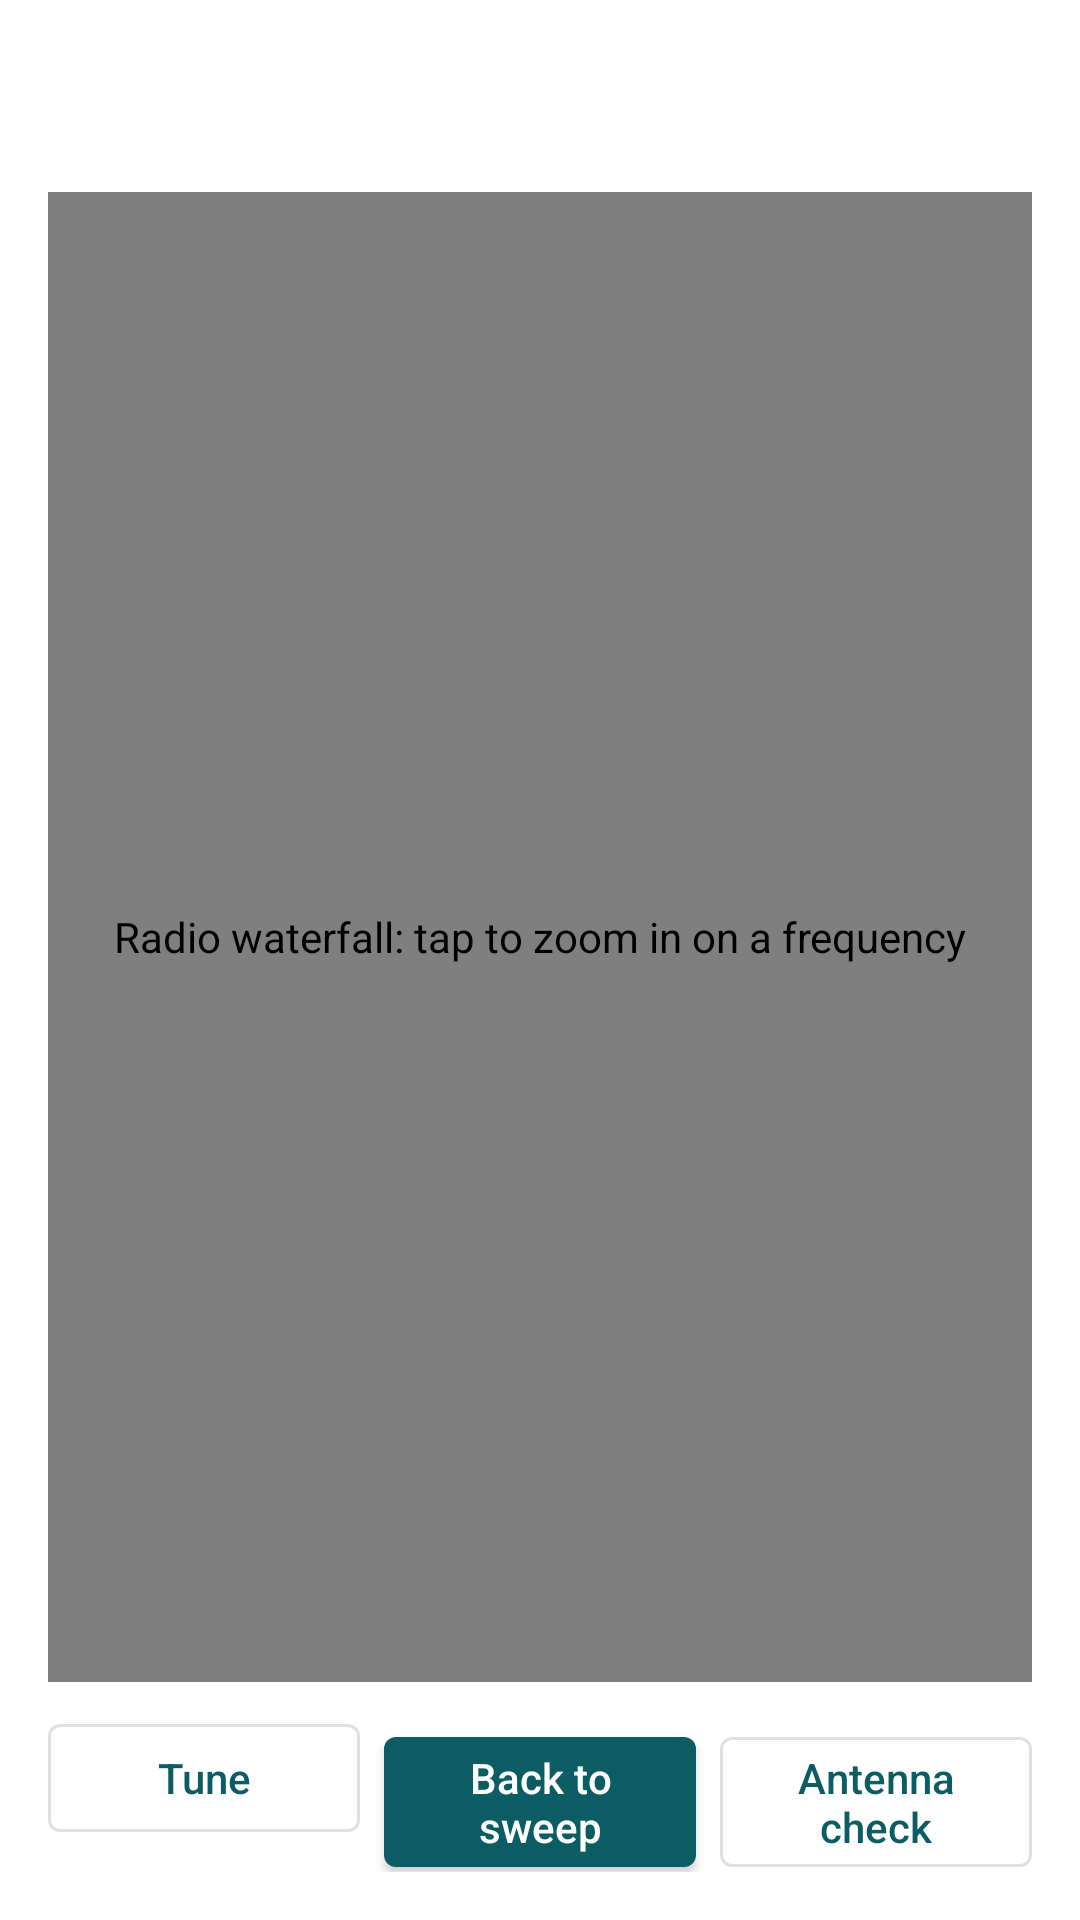

Write the Android layout XML for this screen, with the resource values it uses.
<!-- AndroidManifest.xml: application theme Theme.Kokoho -->
<!-- res/layout/activity_waterfall.xml -->
<?xml version="1.0" encoding="utf-8"?>
<LinearLayout xmlns:android="http://schemas.android.com/apk/res/android"
    android:layout_width="match_parent"
    android:layout_height="match_parent"
    android:orientation="vertical"
    android:padding="16dp">

    <TextView
        android:id="@+id/statusText"
        android:layout_width="match_parent"
        android:layout_height="wrap_content"
        android:textSize="@dimen/text_body" />

    <TextView
        android:id="@+id/hintText"
        android:layout_width="match_parent"
        android:layout_height="wrap_content"
        android:layout_marginTop="2dp"
        android:layout_marginBottom="8dp"
        android:textColor="?android:attr/textColorSecondary"
        android:textSize="@dimen/text_caption" />

    <org.tucsoncommunity.kokoho.ui.WaterfallView
        android:id="@+id/waterfall"
        android:layout_width="match_parent"
        android:layout_height="0dp"
        android:layout_weight="1"
        android:contentDescription="Radio waterfall: tap to zoom in on a frequency" />

    <LinearLayout
        android:layout_width="match_parent"
        android:layout_height="wrap_content"
        android:layout_marginTop="8dp"
        android:orientation="horizontal">

        <com.google.android.material.button.MaterialButton
            android:id="@+id/tuneButton"
            style="?attr/materialButtonOutlinedStyle"
            android:layout_width="0dp"
            android:layout_height="wrap_content"
            android:layout_weight="1"
            android:text="Tune" />

        <com.google.android.material.button.MaterialButton
            android:id="@+id/sweepButton"
            android:layout_width="0dp"
            android:layout_height="wrap_content"
            android:layout_marginStart="8dp"
            android:layout_weight="1"
            android:text="Back to sweep" />

        <com.google.android.material.button.MaterialButton
            android:id="@+id/antennaButton"
            style="?attr/materialButtonOutlinedStyle"
            android:layout_width="0dp"
            android:layout_height="wrap_content"
            android:layout_marginStart="8dp"
            android:layout_weight="1"
            android:text="Antenna check" />
    </LinearLayout>
</LinearLayout>
<!-- resources referenced by this layout -->
<resources>
  <style name="Theme.Kokoho" parent="Theme.MaterialComponents.DayNight.DarkActionBar">
          <item name="textAppearanceButton">@style/TextAppearance.Kokoho.Button</item>
          <item name="colorPrimary">@color/brand_primary</item>
          <item name="colorPrimaryVariant">@color/brand_primary_dark</item>
          <item name="colorOnPrimary">@android:color/white</item>
          <item name="colorSecondary">@color/brand_accent</item>
          <item name="colorOnSecondary">@android:color/white</item>
          <item name="rfScopeColor">@color/scope</item>
          <item name="rfScopeTextColor">@color/scope_text</item>
          <item name="rfTraceColor">@color/trace</item>
          <item name="rfAccent">@color/brand_highlight</item>
          <item name="rfOnAccent">@color/brand_on_highlight</item>
      </style>
  <style name="TextAppearance.Kokoho.Button" parent="TextAppearance.MaterialComponents.Button">
          <item name="android:textAllCaps">false</item>
          <item name="android:letterSpacing">0</item>
      </style>
  <color name="brand_primary">#0B5C63</color>
  <color name="brand_primary_dark">#073F44</color>
  <color name="brand_accent">#E0622D</color>
  <color name="scope">#0B5C63</color>
  <color name="scope_text">#AA0B5C63</color>
  <color name="trace">#E0622D</color>
  <color name="brand_highlight">#0B5C63</color>
  <color name="brand_on_highlight">#FFFFFF</color>
</resources>
